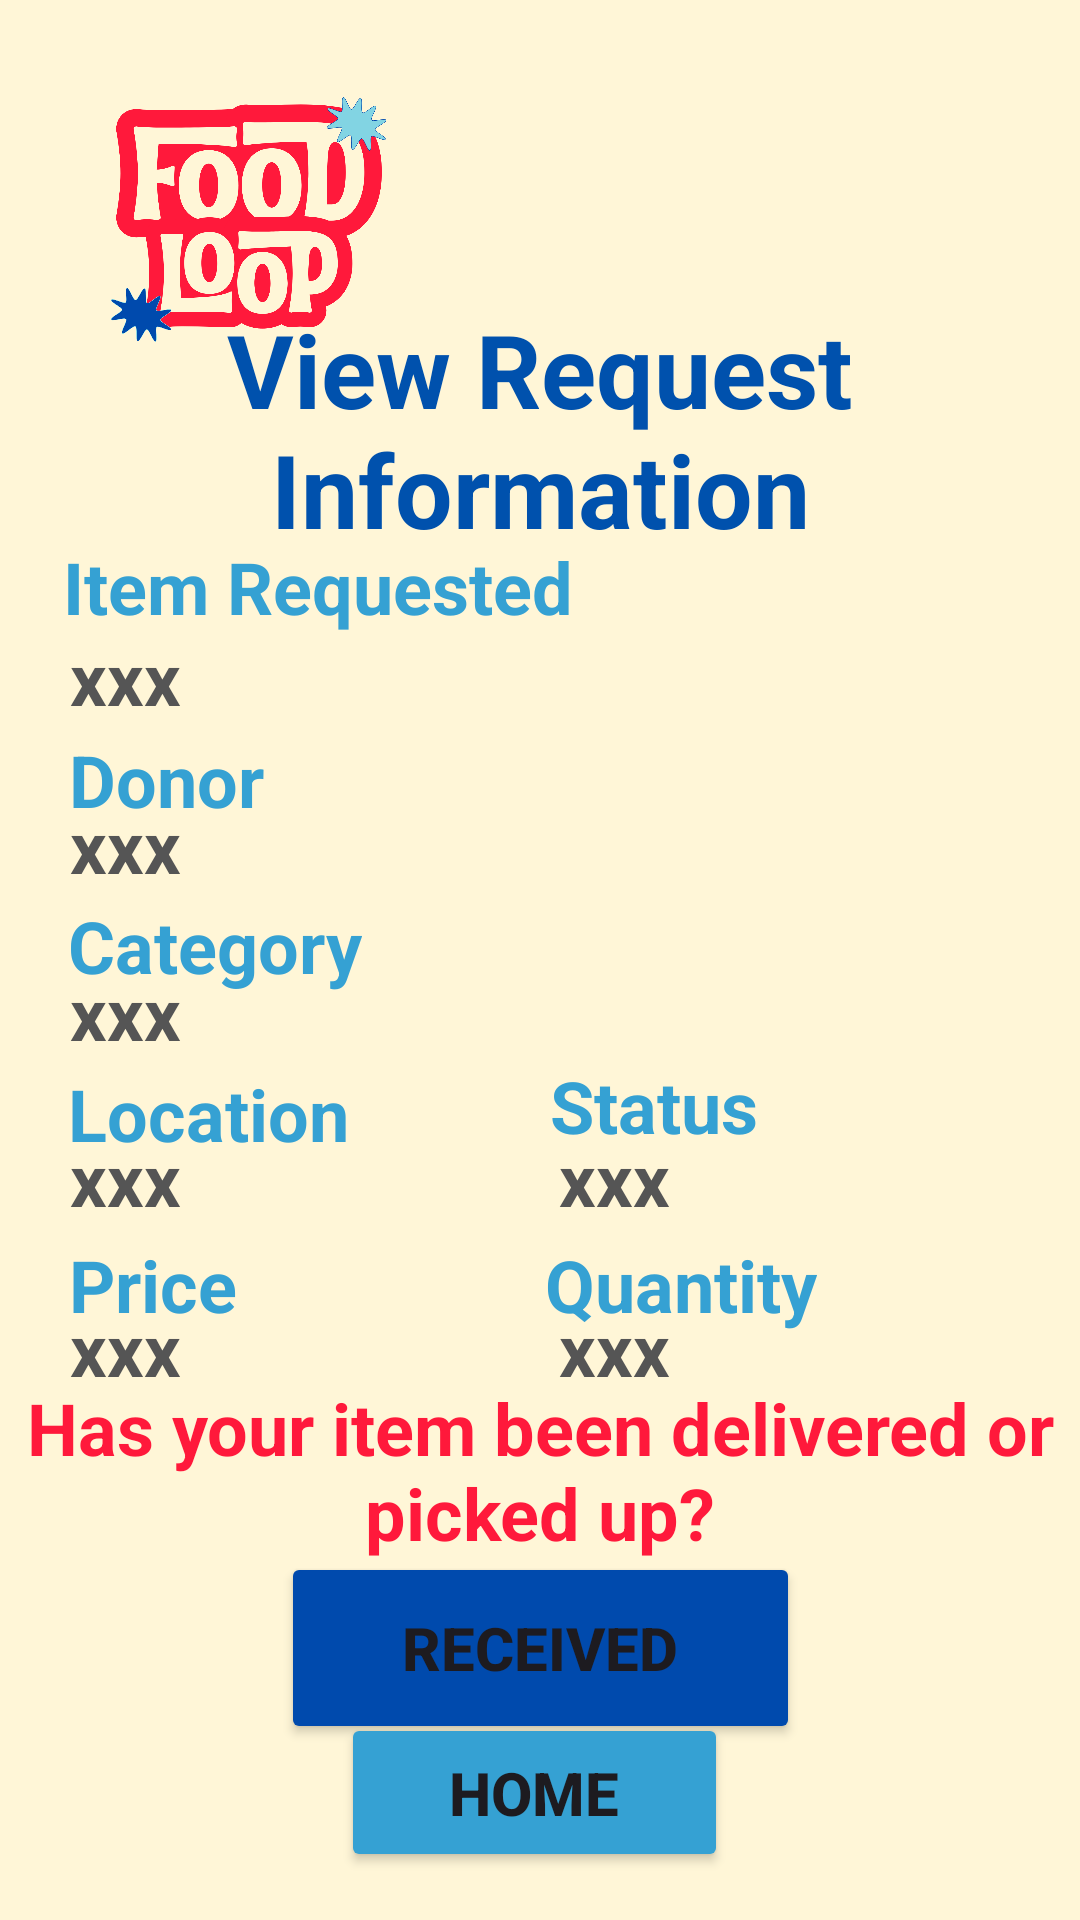

This screen was rendered from an Android layout file. Write that file and the resources it references.
<!-- AndroidManifest.xml: application theme Theme.FoodLoop -->
<!-- res/layout/activity_request_view.xml -->
<?xml version="1.0" encoding="utf-8"?>
<androidx.constraintlayout.widget.ConstraintLayout xmlns:android="http://schemas.android.com/apk/res/android"
    xmlns:app="http://schemas.android.com/apk/res-auto"
    xmlns:tools="http://schemas.android.com/tools"
    android:id="@+id/main"
    android:layout_width="match_parent"
    android:layout_height="match_parent"
    android:background="#fff6d7"
    tools:context=".Request_View">

    <ImageView
        android:id="@+id/imgFLLogo"
        android:layout_width="99dp"
        android:layout_height="84dp"
        android:contentDescription="@string/txtLogoDesc"
        app:layout_constraintBottom_toBottomOf="parent"
        app:layout_constraintEnd_toEndOf="parent"
        app:layout_constraintHorizontal_bias="0.128"
        app:layout_constraintStart_toStartOf="parent"
        app:layout_constraintTop_toTopOf="parent"
        app:layout_constraintVertical_bias="0.057"
        app:srcCompat="@drawable/foodloop_logo" />

    <TextView
        android:id="@+id/tvViewRequestItem"
        android:layout_width="360dp"
        android:layout_height="95dp"
        android:gravity="center_horizontal"
        android:text="@string/txtViewReqTitle"
        android:textColor="#0051AD"
        android:textSize="34sp"
        android:textStyle="bold"
        app:layout_constraintBottom_toBottomOf="parent"
        app:layout_constraintEnd_toEndOf="parent"
        app:layout_constraintHorizontal_bias="0.529"
        app:layout_constraintStart_toStartOf="parent"
        app:layout_constraintTop_toTopOf="parent"
        app:layout_constraintVertical_bias="0.184" />

    <TextView
        android:id="@+id/tvVwRqItem"
        android:layout_width="178dp"
        android:layout_height="44dp"
        android:text="@string/txtVwRqItem"
        android:textColor="#35a1d3"
        android:textSize="24sp"
        android:textStyle="bold"
        app:layout_constraintBottom_toBottomOf="parent"
        app:layout_constraintEnd_toEndOf="parent"
        app:layout_constraintHorizontal_bias="0.115"
        app:layout_constraintStart_toStartOf="parent"
        app:layout_constraintTop_toTopOf="parent"
        app:layout_constraintVertical_bias="0.301" />

    <Button
        android:id="@+id/btnReceived"
        android:layout_width="173dp"
        android:layout_height="64dp"
        android:backgroundTint="#004aad"
        android:onClick="confirmReceipt"
        android:text="@string/btnReceived"
        android:textSize="20sp"
        android:textStyle="bold"
        app:layout_constraintBottom_toBottomOf="parent"
        app:layout_constraintEnd_toEndOf="parent"
        app:layout_constraintStart_toStartOf="parent"
        app:layout_constraintTop_toTopOf="parent"
        app:layout_constraintVertical_bias="0.898" />

    <TextView
        android:id="@+id/tvVwRqStat"
        android:layout_width="wrap_content"
        android:layout_height="wrap_content"
        android:text="@string/txtVwRqStatus"
        android:textColor="#35a1d3"
        android:textSize="24sp"
        android:textStyle="bold"
        app:layout_constraintBottom_toBottomOf="parent"
        app:layout_constraintEnd_toEndOf="parent"
        app:layout_constraintHorizontal_bias="0.631"
        app:layout_constraintStart_toStartOf="parent"
        app:layout_constraintTop_toTopOf="parent"
        app:layout_constraintVertical_bias="0.58" />

    <TextView
        android:id="@+id/tvVRStat"
        android:layout_width="wrap_content"
        android:layout_height="wrap_content"
        android:text="xxx"
        android:textColor="#555555"
        android:textSize="24sp"
        android:textStyle="bold"
        app:layout_constraintBottom_toBottomOf="parent"
        app:layout_constraintEnd_toEndOf="parent"
        app:layout_constraintHorizontal_bias="0.577"
        app:layout_constraintStart_toStartOf="parent"
        app:layout_constraintTop_toTopOf="parent"
        app:layout_constraintVertical_bias="0.62" />

    <TextView
        android:id="@+id/tvVwRqQty"
        android:layout_width="wrap_content"
        android:layout_height="wrap_content"
        android:text="@string/txtVwRqQty"
        android:textColor="#35a1d3"
        android:textSize="24sp"
        android:textStyle="bold"
        app:layout_constraintBottom_toBottomOf="parent"
        app:layout_constraintEnd_toEndOf="parent"
        app:layout_constraintHorizontal_bias="0.675"
        app:layout_constraintStart_toStartOf="parent"
        app:layout_constraintTop_toTopOf="parent"
        app:layout_constraintVertical_bias="0.678" />

    <TextView
        android:id="@+id/tvVRQty"
        android:layout_width="wrap_content"
        android:layout_height="wrap_content"
        android:text="xxx"
        android:textColor="#555555"
        android:textSize="24sp"
        android:textStyle="bold"
        app:layout_constraintBottom_toBottomOf="parent"
        app:layout_constraintEnd_toEndOf="parent"
        app:layout_constraintHorizontal_bias="0.577"
        app:layout_constraintStart_toStartOf="parent"
        app:layout_constraintTop_toTopOf="parent"
        app:layout_constraintVertical_bias="0.713" />

    <TextView
        android:id="@+id/tvVwRqPrice"
        android:layout_width="wrap_content"
        android:layout_height="wrap_content"
        android:text="@string/txtVwRqPrc"
        android:textColor="#35a1d3"
        android:textSize="24sp"
        android:textStyle="bold"
        app:layout_constraintBottom_toBottomOf="parent"
        app:layout_constraintEnd_toEndOf="parent"
        app:layout_constraintHorizontal_bias="0.076"
        app:layout_constraintStart_toStartOf="parent"
        app:layout_constraintTop_toTopOf="parent"
        app:layout_constraintVertical_bias="0.678" />

    <TextView
        android:id="@+id/tvVRPrice"
        android:layout_width="wrap_content"
        android:layout_height="wrap_content"
        android:text="xxx"
        android:textColor="#555555"
        android:textSize="24sp"
        android:textStyle="bold"
        app:layout_constraintBottom_toBottomOf="parent"
        app:layout_constraintEnd_toEndOf="parent"
        app:layout_constraintHorizontal_bias="0.072"
        app:layout_constraintStart_toStartOf="parent"
        app:layout_constraintTop_toTopOf="parent"
        app:layout_constraintVertical_bias="0.713" />

    <TextView
        android:id="@+id/tvVwRqLoc"
        android:layout_width="wrap_content"
        android:layout_height="wrap_content"
        android:text="@string/txtVwRqLoc"
        android:textColor="#35a1d3"
        android:textSize="24sp"
        android:textStyle="bold"
        app:layout_constraintBottom_toBottomOf="parent"
        app:layout_constraintEnd_toEndOf="parent"
        app:layout_constraintHorizontal_bias="0.085"
        app:layout_constraintStart_toStartOf="parent"
        app:layout_constraintTop_toTopOf="parent"
        app:layout_constraintVertical_bias="0.584" />

    <TextView
        android:id="@+id/tvVRLoc"
        android:layout_width="wrap_content"
        android:layout_height="wrap_content"
        android:text="xxx"
        android:textColor="#555555"
        android:textSize="24sp"
        android:textStyle="bold"
        app:layout_constraintBottom_toBottomOf="parent"
        app:layout_constraintEnd_toEndOf="parent"
        app:layout_constraintHorizontal_bias="0.072"
        app:layout_constraintStart_toStartOf="parent"
        app:layout_constraintTop_toTopOf="parent"
        app:layout_constraintVertical_bias="0.62" />

    <TextView
        android:id="@+id/tvVwRqCat"
        android:layout_width="wrap_content"
        android:layout_height="wrap_content"
        android:text="@string/txtVwRqCat"
        android:textColor="#35a1d3"
        android:textSize="24sp"
        android:textStyle="bold"
        app:layout_constraintBottom_toBottomOf="parent"
        app:layout_constraintEnd_toEndOf="parent"
        app:layout_constraintHorizontal_bias="0.086"
        app:layout_constraintStart_toStartOf="parent"
        app:layout_constraintTop_toTopOf="parent"
        app:layout_constraintVertical_bias="0.492" />

    <TextView
        android:id="@+id/tvVRReqItem"
        android:layout_width="wrap_content"
        android:layout_height="wrap_content"
        android:text="xxx"
        android:textColor="#555555"
        android:textSize="24sp"
        android:textStyle="bold"
        app:layout_constraintBottom_toBottomOf="parent"
        app:layout_constraintEnd_toEndOf="parent"
        app:layout_constraintHorizontal_bias="0.072"
        app:layout_constraintStart_toStartOf="parent"
        app:layout_constraintTop_toTopOf="parent"
        app:layout_constraintVertical_bias="0.345" />

    <TextView
        android:id="@+id/tvVRDonor"
        android:layout_width="wrap_content"
        android:layout_height="wrap_content"
        android:text="xxx"
        android:textColor="#555555"
        android:textSize="24sp"
        android:textStyle="bold"
        app:layout_constraintBottom_toBottomOf="parent"
        app:layout_constraintEnd_toEndOf="parent"
        app:layout_constraintHorizontal_bias="0.072"
        app:layout_constraintStart_toStartOf="parent"
        app:layout_constraintTop_toTopOf="parent"
        app:layout_constraintVertical_bias="0.437" />

    <TextView
        android:id="@+id/tvVRCat"
        android:layout_width="wrap_content"
        android:layout_height="wrap_content"
        android:text="xxx"
        android:textColor="#555555"
        android:textSize="24sp"
        android:textStyle="bold"
        app:layout_constraintBottom_toBottomOf="parent"
        app:layout_constraintEnd_toEndOf="parent"
        app:layout_constraintHorizontal_bias="0.072"
        app:layout_constraintStart_toStartOf="parent"
        app:layout_constraintTop_toTopOf="parent"
        app:layout_constraintVertical_bias="0.529" />

    <TextView
        android:id="@+id/tvVwRqDonor"
        android:layout_width="wrap_content"
        android:layout_height="wrap_content"
        android:text="@string/txtVwRqDonor"
        android:textColor="#35a1d3"
        android:textSize="24sp"
        android:textStyle="bold"
        app:layout_constraintBottom_toBottomOf="parent"
        app:layout_constraintEnd_toEndOf="parent"
        app:layout_constraintHorizontal_bias="0.078"
        app:layout_constraintStart_toStartOf="parent"
        app:layout_constraintTop_toTopOf="parent"
        app:layout_constraintVertical_bias="0.401" />

    <Button
        android:id="@+id/btnReqInfoToHome"
        android:layout_width="129dp"
        android:layout_height="53dp"
        android:backgroundTint="#35a1d3"
        android:onClick="toRequestHomePage"
        android:text="@string/btnHomePage"
        android:textSize="20sp"
        android:textStyle="bold"
        app:layout_constraintBottom_toBottomOf="parent"
        app:layout_constraintEnd_toEndOf="parent"
        app:layout_constraintHorizontal_bias="0.492"
        app:layout_constraintStart_toStartOf="parent"
        app:layout_constraintTop_toTopOf="parent"
        app:layout_constraintVertical_bias="0.973" />

    <TextView
        android:id="@+id/tvVwRqDelivery"
        android:layout_width="357dp"
        android:layout_height="67dp"
        android:gravity="center_horizontal"
        android:text="@string/txtVwRqDeliveryMethod"
        android:textColor="#ff193b"
        android:textSize="24sp"
        android:textStyle="bold"
        app:layout_constraintBottom_toBottomOf="parent"
        app:layout_constraintEnd_toEndOf="parent"
        app:layout_constraintStart_toStartOf="parent"
        app:layout_constraintTop_toTopOf="parent"
        app:layout_constraintVertical_bias="0.802" />

</androidx.constraintlayout.widget.ConstraintLayout>
<!-- resources referenced by this layout -->
<resources>
  <!-- drawable foodloop_logo: png bitmap (drawable, 114719 bytes) -->
  <string name="btnHomePage">Home</string>
  <string name="btnReceived">Received</string>"&gt;
  <string name="txtLogoDesc">FoodLoop</string>
  <string name="txtViewReqTitle">View Request Information</string>
  <string name="txtVwRqCat">Category</string>
  <string name="txtVwRqDeliveryMethod">Has your item been delivered or picked up?</string>
  <string name="txtVwRqDonor">Donor</string>
  <string name="txtVwRqItem">Item Requested</string>
  <string name="txtVwRqLoc">Location</string>
  <string name="txtVwRqPrc">Price</string>
  <string name="txtVwRqQty">Quantity</string>
  <string name="txtVwRqStatus">Status</string>
  <style name="Theme.FoodLoop" parent="Base.Theme.FoodLoop" />
  <style name="Base.Theme.FoodLoop" parent="Theme.Material3.DayNight.NoActionBar">
          
          
      </style>
</resources>
